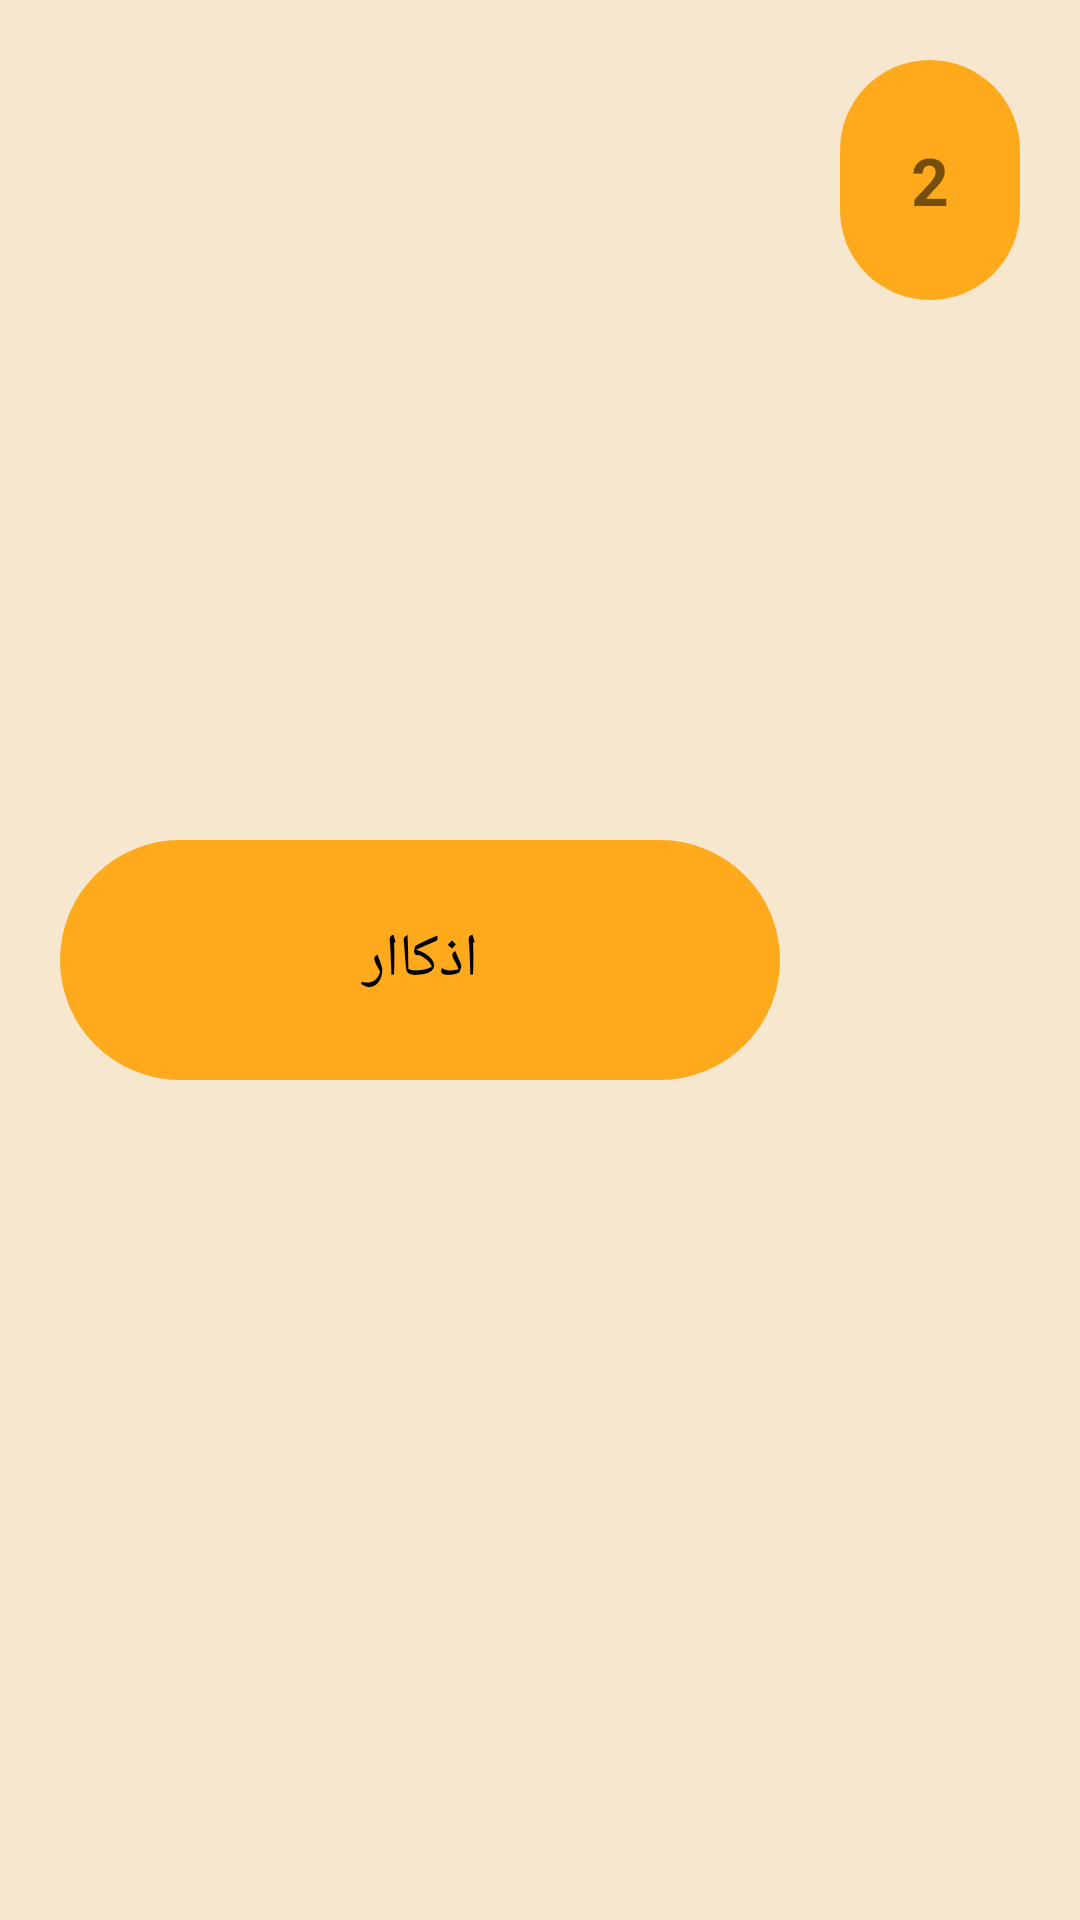

Produce the Android XML layout that renders to this screen, including the resource entries it uses.
<!-- AndroidManifest.xml: application theme Theme.Islamic -->
<!-- res/layout/custom_rom_prophet.xml -->
<?xml version="1.0" encoding="utf-8"?>
<LinearLayout xmlns:android="http://schemas.android.com/apk/res/android"
    android:layout_width="match_parent"
    android:layout_height="wrap_content"
    android:padding="10dp"
    android:orientation="horizontal"
    android:background="@color/back_ground_color"
    >
    <TextView
        android:id="@+id/nameofprophet"
        android:layout_width="0dp"
        android:layout_weight="4"
        android:textColor="@color/black"
        android:textSize="20sp"
        android:layout_gravity="center"
        android:background="@drawable/custom_text_prophet"
        android:gravity="center"
        android:layout_margin="10dp"
        android:layout_height="80dp"
        android:text="اذكاار" />

    <TextView
        android:id="@+id/numbeofprophet"
        android:layout_width="0dp"
        android:layout_height="80dp"
        android:layout_weight="1"
        android:textSize="22sp"
        android:background="@drawable/custom_text_prophet"
        android:text="2"
        android:layout_margin="10dp"
        android:textStyle="bold"
        android:gravity="center"/>
</LinearLayout>
<!-- resources referenced by this layout -->
<resources>
  <color name="back_ground_color">#F7E7CE</color>
  <color name="black">#FF000000</color>
  <!-- drawable custom_text_prophet (drawable) -->
  <?xml version="1.0" encoding="utf-8"?>
  <shape xmlns:android="http://schemas.android.com/apk/res/android" android:shape="rectangle">
      <solid android:color="#FFAA1D"/>
          <corners android:bottomLeftRadius="40dp"
              android:bottomRightRadius="40dp"
              android:topRightRadius="40dp"
              android:topLeftRadius="40dp"/>
  </shape>
  <style name="Theme.Islamic" parent="Theme.MaterialComponents.DayNight.NoActionBar">
          
          <item name="colorPrimary">#fa732d</item>
          <item name="colorPrimaryVariant">@color/purple_700</item>
          <item name="colorOnPrimary">@color/white</item>
          
          <item name="colorSecondary">@color/teal_200</item>
          <item name="colorSecondaryVariant">@color/teal_700</item>
          <item name="colorOnSecondary">@color/black</item>
          
          <item name="android:statusBarColor">?attr/colorPrimaryVariant</item>
          
      </style>
  <color name="purple_700">#FF3700B3</color>
  <color name="white">#FFFFFFFF</color>
  <color name="teal_200">#FF03DAC5</color>
  <color name="teal_700">#FF018786</color>
</resources>
